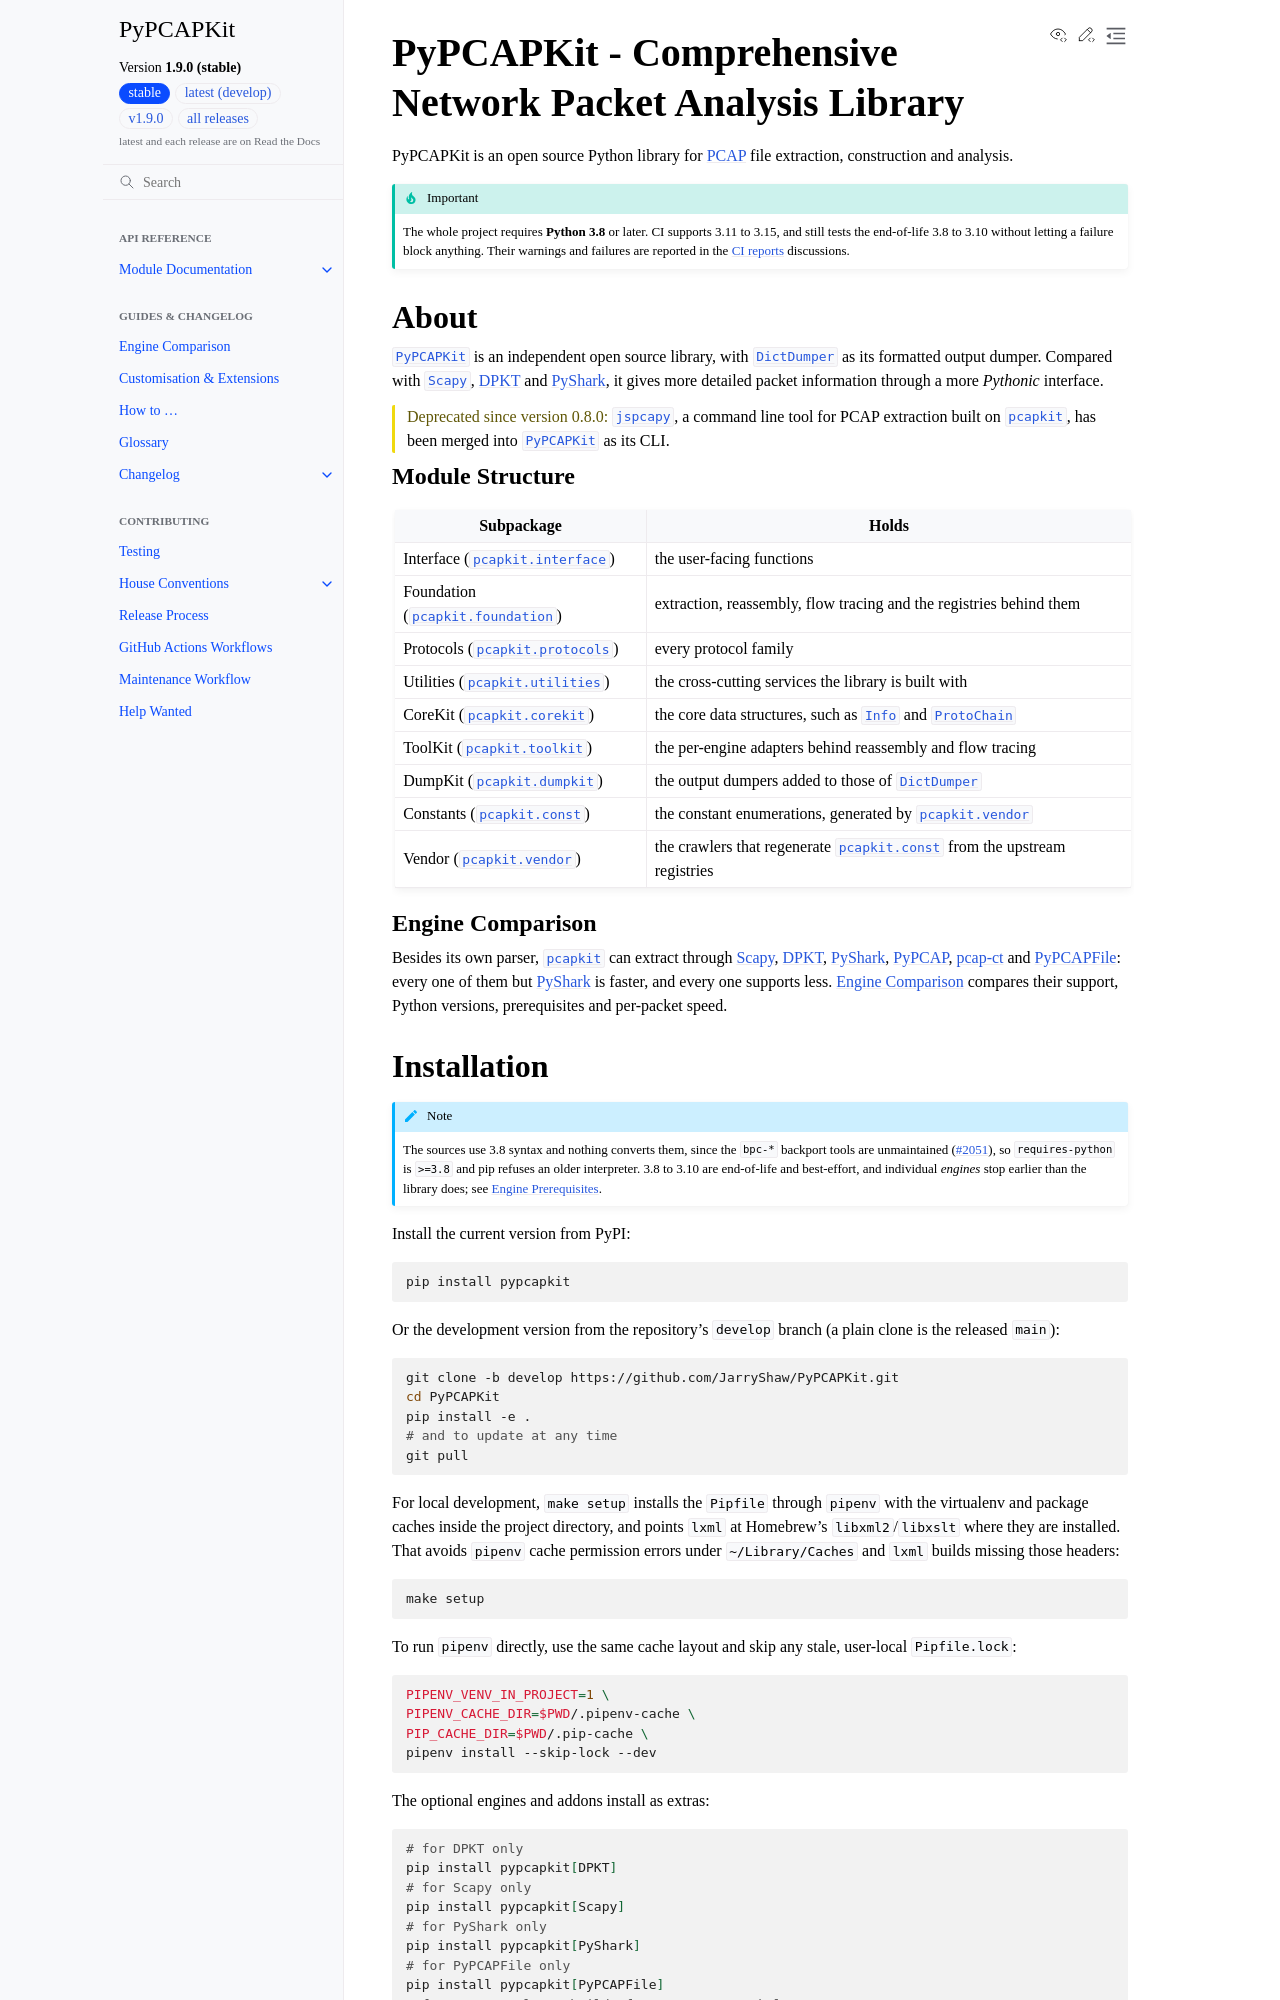

repository: JarryShaw/PyPCAPKit · page: index.html · generator: sphinx

.. The root document carries the root ``toctree`` directives, which populate the
   global sidebar on every page.

=========================================================
PyPCAPKit - Comprehensive Network Packet Analysis Library
=========================================================

PyPCAPKit is an open source Python library for
`PCAP <https://en.wikipedia.org/wiki/Pcap>`__ file extraction, construction and
analysis.

.. important::

   The whole project requires **Python 3.8** or later. CI supports 3.11 to 3.15, and
   still tests the end-of-life 3.8 to 3.10 without letting a failure block anything.
   Their warnings and failures are reported in the
   `CI reports <https://github.com/JarryShaw/PyPCAPKit/discussions/categories/ci-reports>`__
   discussions.

.. .. contents::
..    :depth: 2
..    :local:

.. toctree::
   :maxdepth: 1
   :caption: API Reference
   :hidden:

   pcapkit/index

.. toctree::
   :maxdepth: 1
   :caption: Guides & Changelog
   :hidden:

   engines
   ext
   demo
   glossary
   changelog

.. toctree::
   :maxdepth: 1
   :caption: Contributing
   :hidden:

   contributing/testing
   contributing/conventions/index
   contributing/releasing
   contributing/workflows
   contributing/maintenance
   contributing/pep

About
=====

:mod:`PyPCAPKit <pcapkit>` is an independent open source library, with
:mod:`DictDumper <dictdumper>` as its formatted output dumper. Compared with
:mod:`Scapy <scapy>`, `DPKT`_ and `PyShark`_, it gives more detailed packet
information through a more *Pythonic* interface.

.. deprecated:: 0.8.0

   |jspcapy|_, a command line tool for PCAP extraction built on :mod:`pcapkit`,
   has been merged into :mod:`PyPCAPKit <pcapkit>` as its CLI.

----------------
Module Structure
----------------

.. list-table::
   :header-rows: 1

   * - Subpackage
     - Holds
   * - Interface (:mod:`pcapkit.interface`)
     - the user-facing functions
   * - Foundation (:mod:`pcapkit.foundation`)
     - extraction, reassembly, flow tracing and the registries behind them
   * - Protocols (:mod:`pcapkit.protocols`)
     - every protocol family
   * - Utilities (:mod:`pcapkit.utilities`)
     - the cross-cutting services the library is built with
   * - CoreKit (:mod:`pcapkit.corekit`)
     - the core data structures, such as
       :class:`~pcapkit.corekit.infoclass.Info` and
       :class:`~pcapkit.corekit.protochain.ProtoChain`
   * - ToolKit (:mod:`pcapkit.toolkit`)
     - the per-engine adapters behind reassembly and flow tracing
   * - DumpKit (:mod:`pcapkit.dumpkit`)
     - the output dumpers added to those of :mod:`DictDumper <dictdumper>`
   * - Constants (:mod:`pcapkit.const`)
     - the constant enumerations, generated by :mod:`pcapkit.vendor`
   * - Vendor (:mod:`pcapkit.vendor`)
     - the crawlers that regenerate :mod:`pcapkit.const` from the upstream
       registries

-----------------
Engine Comparison
-----------------

Besides its own parser, :mod:`pcapkit` can extract through `Scapy`_, `DPKT`_,
`PyShark`_, `PyPCAP`_, `pcap-ct`_ and `PyPCAPFile`_: every one of them but
`PyShark`_ is faster, and every one supports less. :doc:`engines` compares their
support, Python versions, prerequisites and per-packet speed.
